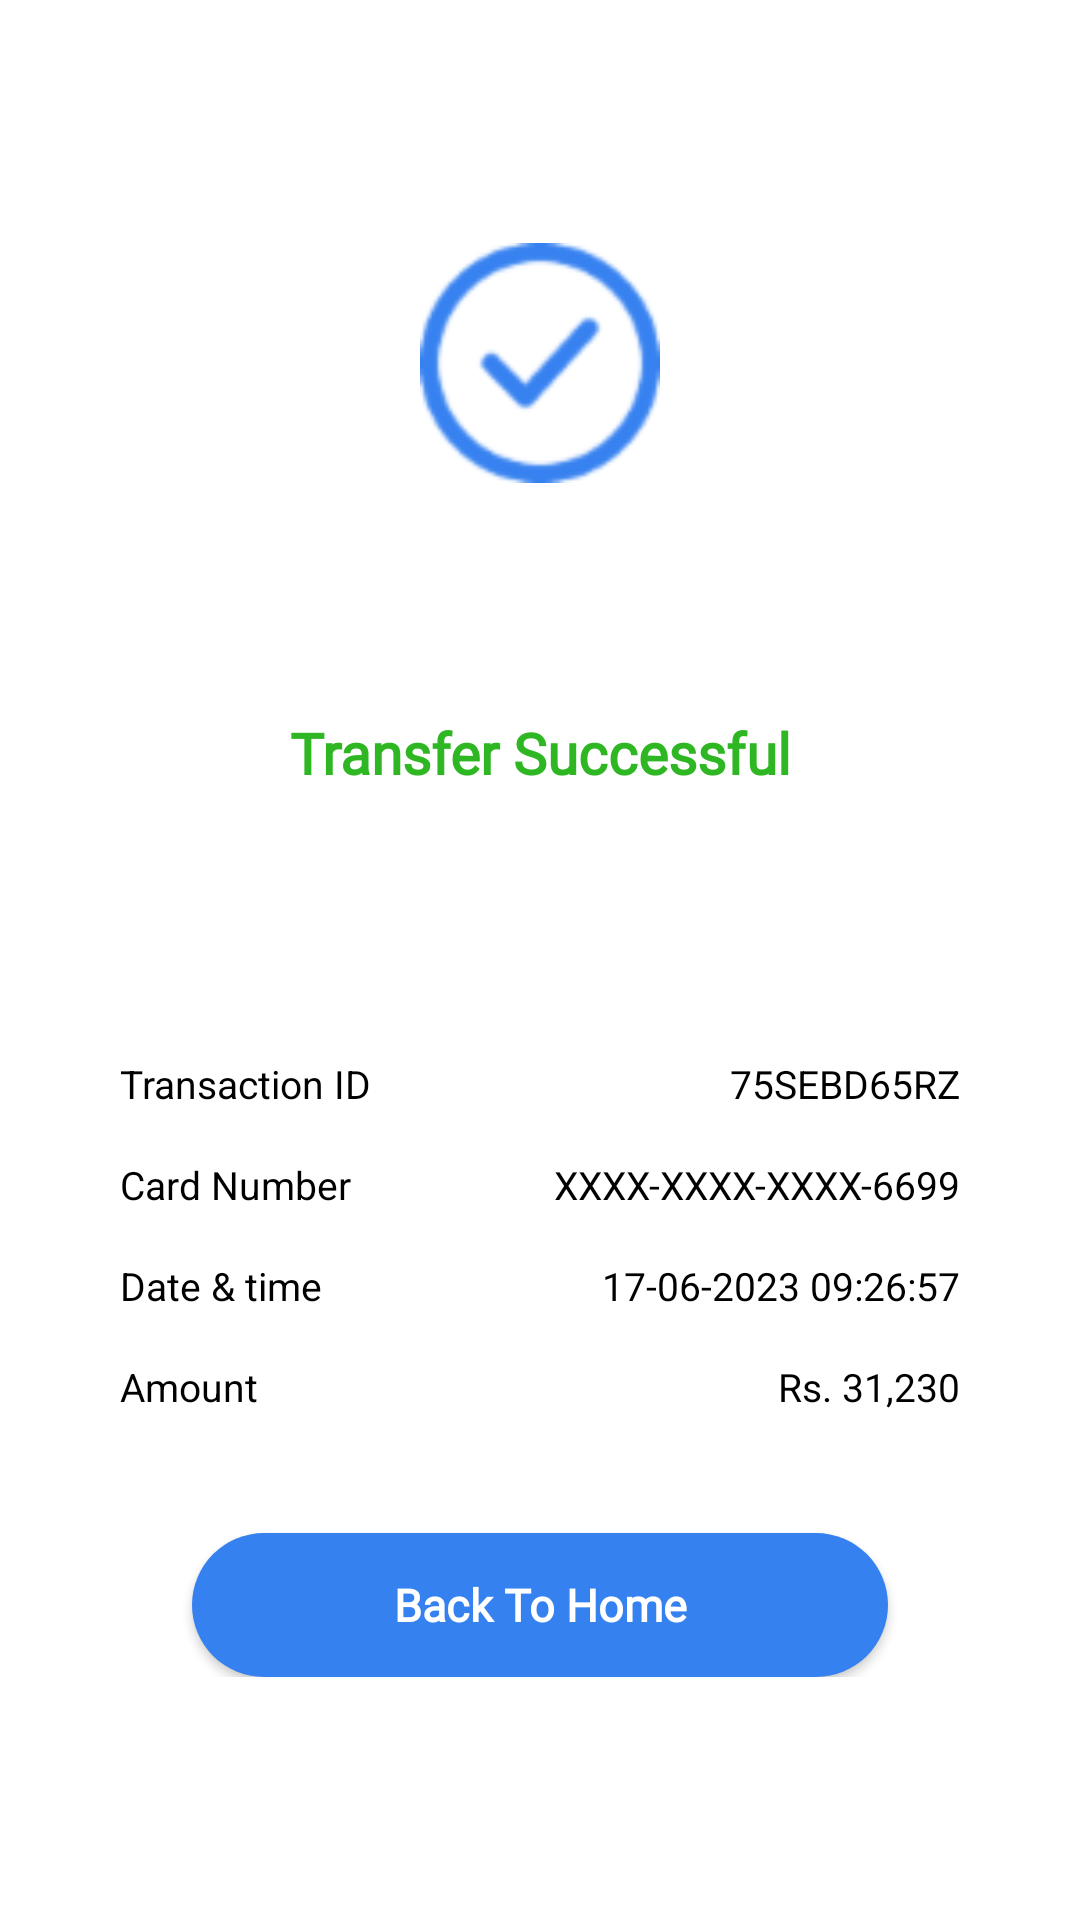

This screen was rendered from an Android layout file. Write that file and the resources it references.
<!-- AndroidManifest.xml: application theme Theme.ApWallet -->
<!-- res/layout/fragment_success.xml -->
<?xml version="1.0" encoding="utf-8"?>
<androidx.constraintlayout.widget.ConstraintLayout xmlns:android="http://schemas.android.com/apk/res/android"
    xmlns:app="http://schemas.android.com/apk/res-auto"
    xmlns:tools="http://schemas.android.com/tools"
    android:layout_width="match_parent"
    android:layout_height="match_parent"
    tools:context=".AddMoneyFragment.SuccessFragment">


    <ImageView
        android:id="@+id/imageView31"
        android:layout_width="80dp"
        android:layout_height="80dp"
        android:layout_marginTop="32dp"
        android:contentDescription="@string/success"
        android:src="@drawable/ic_success"
        app:layout_constraintBottom_toTopOf="@+id/textView44"
        app:layout_constraintEnd_toEndOf="parent"
        app:layout_constraintHorizontal_bias="0.5"
        app:layout_constraintStart_toStartOf="parent"
        app:layout_constraintTop_toTopOf="parent"
        app:tint="@color/blue" />

    <TextView
        android:id="@+id/textView44"
        android:layout_width="wrap_content"
        android:layout_height="wrap_content"
        android:layout_marginTop="28dp"
        android:fontFamily="@font/montserrat"
        android:gravity="center"
        android:text="@string/transfer_successful"
        android:textColor="@color/transaction_green"
        android:textSize="19sp"
        android:textStyle="bold"
        app:layout_constraintBottom_toTopOf="@+id/linearLayout"
        app:layout_constraintEnd_toEndOf="@id/imageView31"
        app:layout_constraintHorizontal_bias="0.5"
        app:layout_constraintStart_toStartOf="@id/imageView31"
        app:layout_constraintTop_toBottomOf="@+id/imageView31" />

    <LinearLayout
        android:id="@+id/linearLayout"
        android:layout_width="match_parent"
        android:layout_height="wrap_content"
        android:layout_margin="32dp"
        android:orientation="vertical"
        app:layout_constraintBottom_toBottomOf="parent"
        app:layout_constraintEnd_toEndOf="parent"
        app:layout_constraintHorizontal_bias="0.5"
        app:layout_constraintStart_toStartOf="parent"
        app:layout_constraintTop_toBottomOf="@+id/textView44">

        <LinearLayout
            android:layout_width="match_parent"
            android:layout_height="wrap_content"
            android:orientation="horizontal"
            android:weightSum="2">

            <TextView
                android:id="@+id/textView45"
                android:layout_width="0dp"
                android:layout_height="wrap_content"
                android:layout_margin="8dp"
                android:layout_weight="1"
                android:text="@string/transaction_id"
                android:textColor="#000000"
                android:textSize="13sp" />

            <TextView
                android:id="@+id/textView46"
                android:layout_width="0dp"
                android:layout_height="wrap_content"
                android:layout_margin="8dp"
                android:layout_weight="1"
                android:gravity="end"
                android:text="@string/_75sebd65rz"
                android:textColor="#000000"
                android:textSize="13sp" />

        </LinearLayout>

        <LinearLayout
            android:layout_width="match_parent"
            android:layout_height="wrap_content"
            android:orientation="horizontal"
            android:weightSum="2">

            <TextView
                android:id="@+id/textView47"
                android:layout_width="0dp"
                android:layout_height="wrap_content"
                android:layout_margin="8dp"
                android:layout_weight="0.7"
                android:text="@string/card_number"
                android:textColor="#000000"
                android:textSize="13sp" />

            <TextView
                android:id="@+id/textView48"
                android:layout_width="0dp"
                android:layout_height="wrap_content"
                android:layout_margin="8dp"
                android:layout_weight="1.3"
                android:gravity="end"
                android:text="@string/xxxx_xxxx_xxxx_6699"
                android:textColor="#000000"
                android:textSize="13sp" />

        </LinearLayout>

        <LinearLayout
            android:layout_width="match_parent"
            android:layout_height="wrap_content"
            android:orientation="horizontal"
            android:weightSum="2">

            <TextView
                android:id="@+id/textView49"
                android:layout_width="0dp"
                android:layout_height="wrap_content"
                android:layout_margin="8dp"
                android:layout_weight="1"
                android:text="@string/date_amp_time"
                android:textColor="#000000"
                android:textSize="13sp" />

            <TextView
                android:id="@+id/textView50"
                android:layout_width="0dp"
                android:layout_height="wrap_content"
                android:layout_margin="8dp"
                android:layout_weight="1"
                android:gravity="end"
                android:text="@string/_17_06_2023_09_26_57"
                android:textColor="#000000"
                android:textSize="13sp" />

        </LinearLayout>

        <LinearLayout
            android:layout_width="match_parent"
            android:layout_height="wrap_content"
            android:orientation="horizontal"
            android:weightSum="2">

            <TextView
                android:id="@+id/textView51"
                android:layout_width="0dp"
                android:layout_height="wrap_content"
                android:layout_margin="8dp"
                android:layout_weight="1"
                android:text="@string/amount"
                android:textColor="#000000"
                android:textSize="13sp" />

            <TextView
                android:id="@+id/textView52"
                android:layout_width="0dp"
                android:layout_height="wrap_content"
                android:layout_margin="8dp"
                android:layout_weight="1"
                android:gravity="end"
                android:text="@string/rs_31_230"
                android:textColor="#000000"
                android:textSize="13sp" />

        </LinearLayout>

        <androidx.appcompat.widget.AppCompatButton
            android:id="@+id/btn_back_to_home"
            style="@android:style/Widget.Button"
            android:layout_width="match_parent"
            android:layout_height="wrap_content"
            android:layout_marginStart="32dp"
            android:layout_marginTop="32dp"
            android:layout_marginEnd="32dp"
            android:background="@drawable/btn_blue_background"
            android:fontFamily="@font/montserrat"
            android:paddingTop="12dp"
            android:paddingBottom="12dp"
            android:text="@string/back_to_home"
            android:textColor="@color/white"
            android:textSize="15sp"
            android:textStyle="bold" />

    </LinearLayout>


    <ImageView
        android:id="@+id/imageView32"
        android:layout_width="32dp"
        android:layout_height="32dp"
        android:layout_marginTop="24dp"
        android:layout_marginEnd="24dp"
        android:contentDescription="@string/success"
        android:src="@drawable/ic_share"
        app:layout_constraintEnd_toEndOf="parent"
        app:layout_constraintTop_toTopOf="parent"
        app:tint="@color/black" />

</androidx.constraintlayout.widget.ConstraintLayout>
<!-- resources referenced by this layout -->
<resources>
  <color name="black">#FF000000</color>
  <color name="blue">#3681F0</color>
  <color name="transaction_green">#2EB723</color>
  <color name="white">#FFFFFFFF</color>
  <!-- drawable btn_blue_background (drawable) -->
  <?xml version="1.0" encoding="utf-8"?>
  <selector xmlns:android="http://schemas.android.com/apk/res/android">
  
      <item>
  
          <shape android:shape="rectangle">
  
              <solid android:color="@color/blue"/>
  
              <corners android:radius="35dp"/>
  
          </shape>
  
      </item>
  
  </selector>
  <!-- drawable ic_success: png bitmap (drawable-hdpi, 5537 bytes) -->
  <string name="_17_06_2023_09_26_57">17-06-2023 09:26:57</string>
  <string name="_75sebd65rz">75SEBD65RZ</string>
  <string name="amount">Amount</string>
  <string name="back_to_home">Back To Home</string>
  <string name="card_number">Card Number</string>
  <string name="date_amp_time">Date &amp; time</string>
  <string name="rs_31_230">Rs. 31,230</string>
  <string name="success">Success</string>
  <string name="transaction_id">Transaction ID</string>
  <string name="transfer_successful">Transfer Successful</string>
  <string name="xxxx_xxxx_xxxx_6699">XXXX-XXXX-XXXX-6699</string>
  <style name="Theme.ApWallet" parent="Theme.MaterialComponents.DayNight.NoActionBar">
          
          <item name="colorPrimary">@color/dashboard_black</item>
          <item name="colorPrimaryVariant">@color/dashboard_black</item>
          <item name="colorOnPrimary">@color/dashboard_black</item>
          
          <item name="colorSecondary">@color/teal_200</item>
          <item name="colorSecondaryVariant">@color/teal_700</item>
          <item name="colorOnSecondary">@color/black</item>
          
          <item name="android:statusBarColor">?attr/colorPrimaryVariant</item>
          
      </style>
  <color name="dashboard_black">#363D4E</color>
  <color name="teal_200">#FF03DAC5</color>
  <color name="teal_700">#FF018786</color>
</resources>
